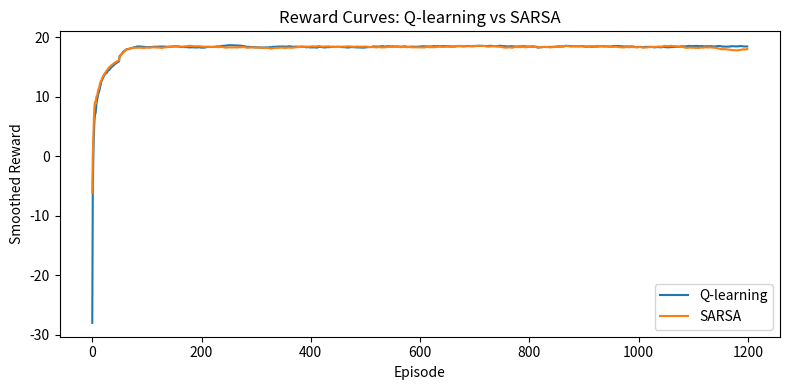

Recreate this plot in Python.
from __future__ import annotations

import random
from typing import Dict, List, Tuple


State = Tuple[int, int]
Action = int


class RiskyGrid:
    """Grid where one middle cell has stochastic negative reward transitions."""

    def __init__(self, size: int = 6, slip_prob: float = 0.15):
        self.size = size
        self.start = (0, 0)
        self.goal = (size - 1, size - 1)
        self.risky = (size // 2, size // 2)
        self.slip_prob = slip_prob
        self.state = self.start

    def reset(self) -> State:
        self.state = self.start
        return self.state

    def step(self, action: Action):
        # 0 up, 1 down, 2 left, 3 right
        r, c = self.state
        if random.random() < self.slip_prob:
            action = random.choice([0, 1, 2, 3])

        if action == 0:
            r -= 1
        elif action == 1:
            r += 1
        elif action == 2:
            c -= 1
        else:
            c += 1

        r = max(0, min(self.size - 1, r))
        c = max(0, min(self.size - 1, c))
        self.state = (r, c)

        done = self.state == self.goal
        reward = 20.0 if done else -0.1
        if self.state == self.risky:
            reward -= 1.0
        return self.state, reward, done


def eps_greedy(Q: Dict[Tuple[State, Action], float], s: State, epsilon: float) -> Action:
    if random.random() < epsilon:
        return random.randint(0, 3)
    return max(range(4), key=lambda a: Q.get((s, a), 0.0))


def train_q_learning(env: RiskyGrid, episodes=1200, alpha=0.15, gamma=0.97, epsilon=0.2):
    Q: Dict[Tuple[State, Action], float] = {}
    rewards = []

    for _ in range(episodes):
        s = env.reset()
        total = 0.0
        for _ in range(250):
            a = eps_greedy(Q, s, epsilon)
            s2, r, done = env.step(a)
            total += r

            best_next = max(Q.get((s2, na), 0.0) for na in range(4))
            old = Q.get((s, a), 0.0)
            Q[(s, a)] = old + alpha * (r + gamma * best_next - old)

            s = s2
            if done:
                break
        rewards.append(total)
    return Q, rewards


def train_sarsa(env: RiskyGrid, episodes=1200, alpha=0.15, gamma=0.97, epsilon=0.2):
    Q: Dict[Tuple[State, Action], float] = {}
    rewards = []

    for _ in range(episodes):
        s = env.reset()
        a = eps_greedy(Q, s, epsilon)
        total = 0.0

        for _ in range(250):
            s2, r, done = env.step(a)
            total += r
            a2 = eps_greedy(Q, s2, epsilon)

            old = Q.get((s, a), 0.0)
            target = r + gamma * Q.get((s2, a2), 0.0)
            Q[(s, a)] = old + alpha * (target - old)

            s, a = s2, a2
            if done:
                break

        rewards.append(total)

    return Q, rewards


def smooth(vals: List[float], w: int = 50) -> List[float]:
    out = []
    for i in range(len(vals)):
        j = max(0, i - w + 1)
        out.append(sum(vals[j : i + 1]) / (i - j + 1))
    return out


def maybe_plot(q_vals: List[float], s_vals: List[float]):
    try:
        import matplotlib.pyplot as plt
    except Exception:
        print("Final avg reward Q-learning:", round(sum(q_vals[-100:]) / 100, 4))
        print("Final avg reward SARSA    :", round(sum(s_vals[-100:]) / 100, 4))
        return

    plt.figure(figsize=(8, 4))
    plt.plot(smooth(q_vals), label="Q-learning")
    plt.plot(smooth(s_vals), label="SARSA")
    plt.title("Reward Curves: Q-learning vs SARSA")
    plt.xlabel("Episode")
    plt.ylabel("Smoothed Reward")
    plt.legend()
    plt.tight_layout()
    plt.show()


def linear_dqn_intuition_step(weights: List[float], features: List[float], target: float, lr: float = 0.05):
    pred = sum(w * x for w, x in zip(weights, features))
    err = pred - target
    for i in range(len(weights)):
        weights[i] -= lr * err * features[i]
    return pred, err


if __name__ == "__main__":
    random.seed(42)
    env = RiskyGrid(size=6, slip_prob=0.18)

    Q_q, rewards_q = train_q_learning(env)
    Q_s, rewards_s = train_sarsa(env)

    print("Q-learning final avg reward:", round(sum(rewards_q[-100:]) / 100, 4))
    print("SARSA final avg reward    :", round(sum(rewards_s[-100:]) / 100, 4))

    maybe_plot(rewards_q, rewards_s)

    # DQN intuition: linear approximation update demo
    w = [0.1, -0.05, 0.02]
    x = [1.0, 0.7, -0.2]
    target_q = 1.4
    for step in range(1, 6):
        pred, err = linear_dqn_intuition_step(w, x, target_q)
        print(f"linear_dqn_step={step} pred={pred:.4f} err={err:.4f} w={[round(v,4) for v in w]}")


# TODO (Student Exercise)
# Sweep slip_prob in [0.0, 0.1, 0.2, 0.3] and compare final rewards for Q-learning vs SARSA.
